Run: headless pygame with SDL's dummy video driver; simulated clock (each Clock.tick advances the game by its frame time, no real sleeping); random seed 0; keys injected as events and as key.get_pressed() state; no mouse input.
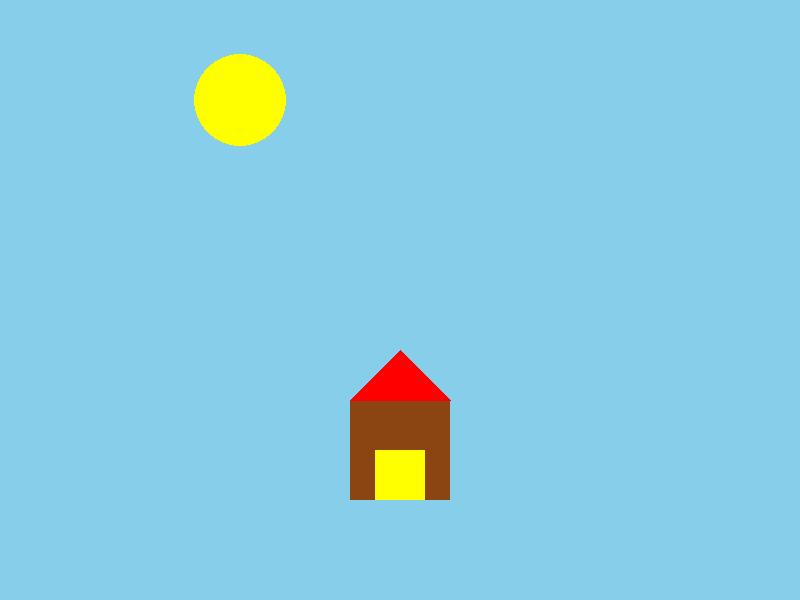
Frame 1 of 4 · flips 1–60 · no input
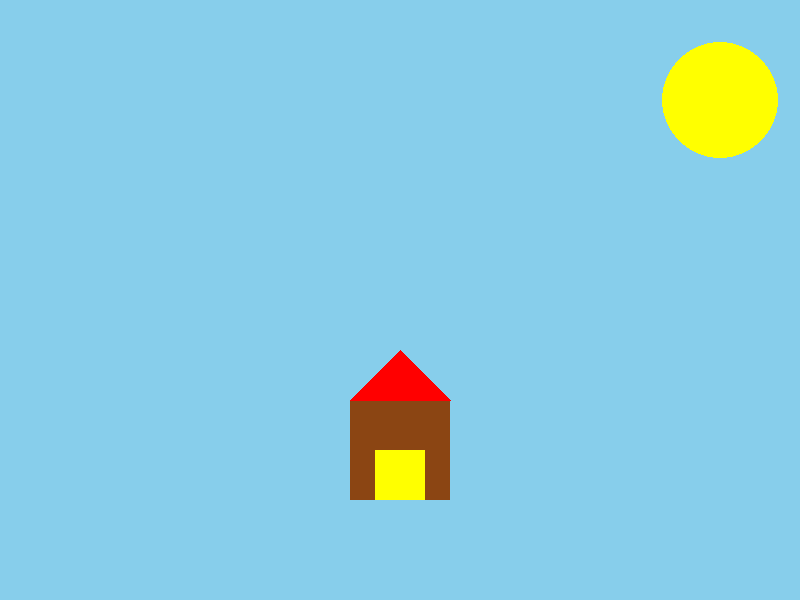
Frame 2 of 4 · flips 61–180 · tapped SPACE, RETURN · held RIGHT (→), D
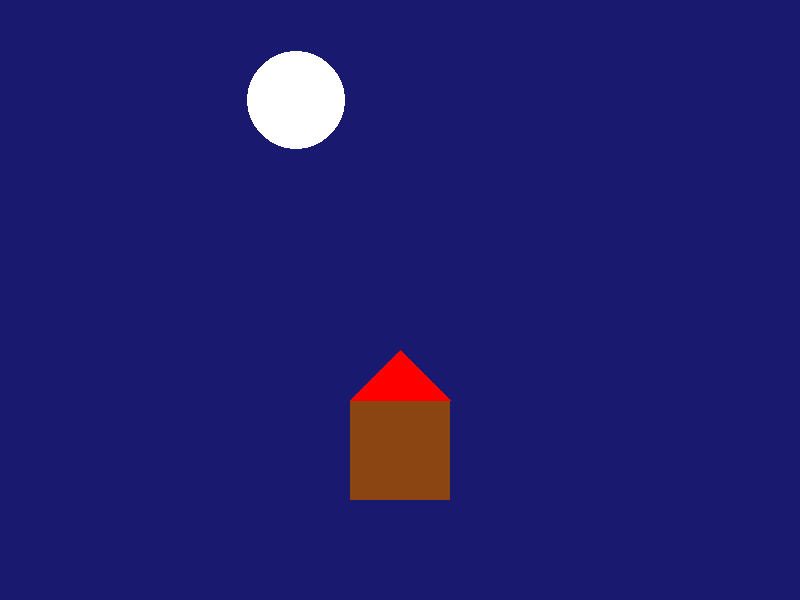
Frame 3 of 4 · flips 181–300 · held DOWN (↓), S
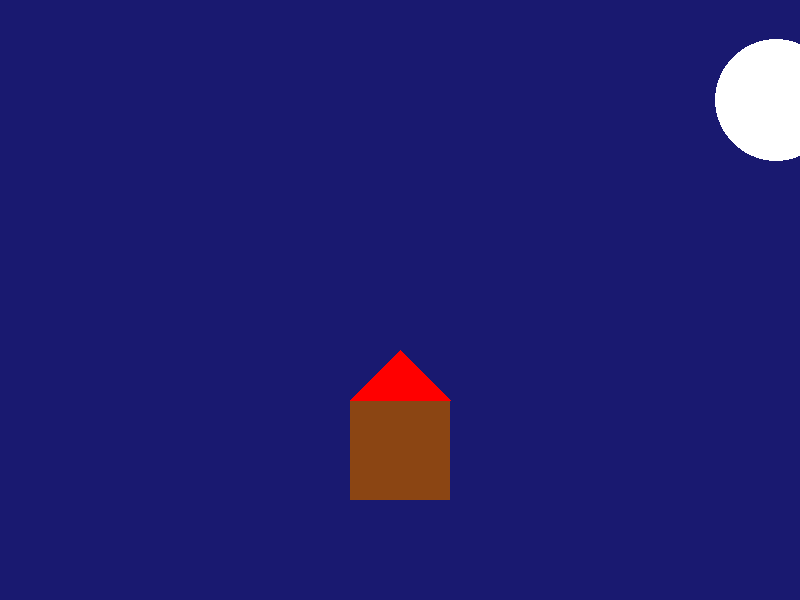
Frame 4 of 4 · flips 301–420 · held LEFT (←), A, UP (↑), W

The pygame program that drew these frames:

import pygame

# Initial Pygame
pygame.init()

# The display
WIDTH, HEIGHT = 800, 600
screen = pygame.display.set_mode((WIDTH, HEIGHT))
pygame.display.set_caption("Day and Night Cycle")

# Colors
BLUE = (135, 206, 235)  # day sky 
DARK_BLUE = (25, 25, 112)  # night sky
YELLOW = (255, 255, 0)  # Yellow sun
WHITE = (255, 255, 255)  # White moon
BROWN = (139, 69, 19)    # Brown house
RED = (255, 0, 0)        # Red roof
YELLOW_WINDOW = (255, 255, 0)  # Yellow for the open window

# Initial positions and sizes
sun_x = 0
sun_y = 100
sun_size = 40  # Initial sun size
moon_x = -100  # Start the moon off-screen
moon_size = 40  # Initial moon size
night = False

#loopa
running = True
while running:
    for event in pygame.event.get():
        if event.type == pygame.QUIT:
            running = False

    # background
    if not night:
        screen.fill(BLUE)  # Daytime sky
    else:
        screen.fill(DARK_BLUE)  # Nighttime sky

    # house
    pygame.draw.rect(screen, BROWN, (350, 400, 100, 100))  # House body
    pygame.draw.polygon(screen, RED, [(350, 400), (450, 400), (400, 350)])  # Roof

    # window
    if not night:  # Open window during the day
        pygame.draw.rect(screen, YELLOW_WINDOW, (375, 450, 50, 50))  # Open window
    else:  # Closed window at night
        pygame.draw.rect(screen, BROWN, (375, 450, 50, 50))  # Closed window

    # changes positions and sizes
    if not night:
        sun_x += 4  # Move the sun to the right
        sun_size += 0.1  # Increase the size of the sun
        if sun_x > WIDTH:  
            sun_x = WIDTH  # Stop the sun 
            night = True  # Switch to night
            sun_size = 40  # Reset sun's size
    else:
        moon_x += 4  # Move the moon to the right
        moon_size += 0.1  # Increase the size of the moon
        if moon_x > WIDTH:  
            sun_x = 0  # Reset sun position
            moon_x = -100  # Reset moon 
            night = False  # Switch back to day
            moon_size = 40  # Reset moon's size 

    # Draw the sun or moon
    if not night:
        pygame.draw.circle(screen, YELLOW, (sun_x, sun_y), int(sun_size))  # Draw the sun
    else:
        pygame.draw.circle(screen, WHITE, (moon_x, 100), int(moon_size))  # Draw the moon

    # The display
    pygame.display.flip()
    pygame.time.delay(30)  # Control the speed of the animation


pygame.quit()
